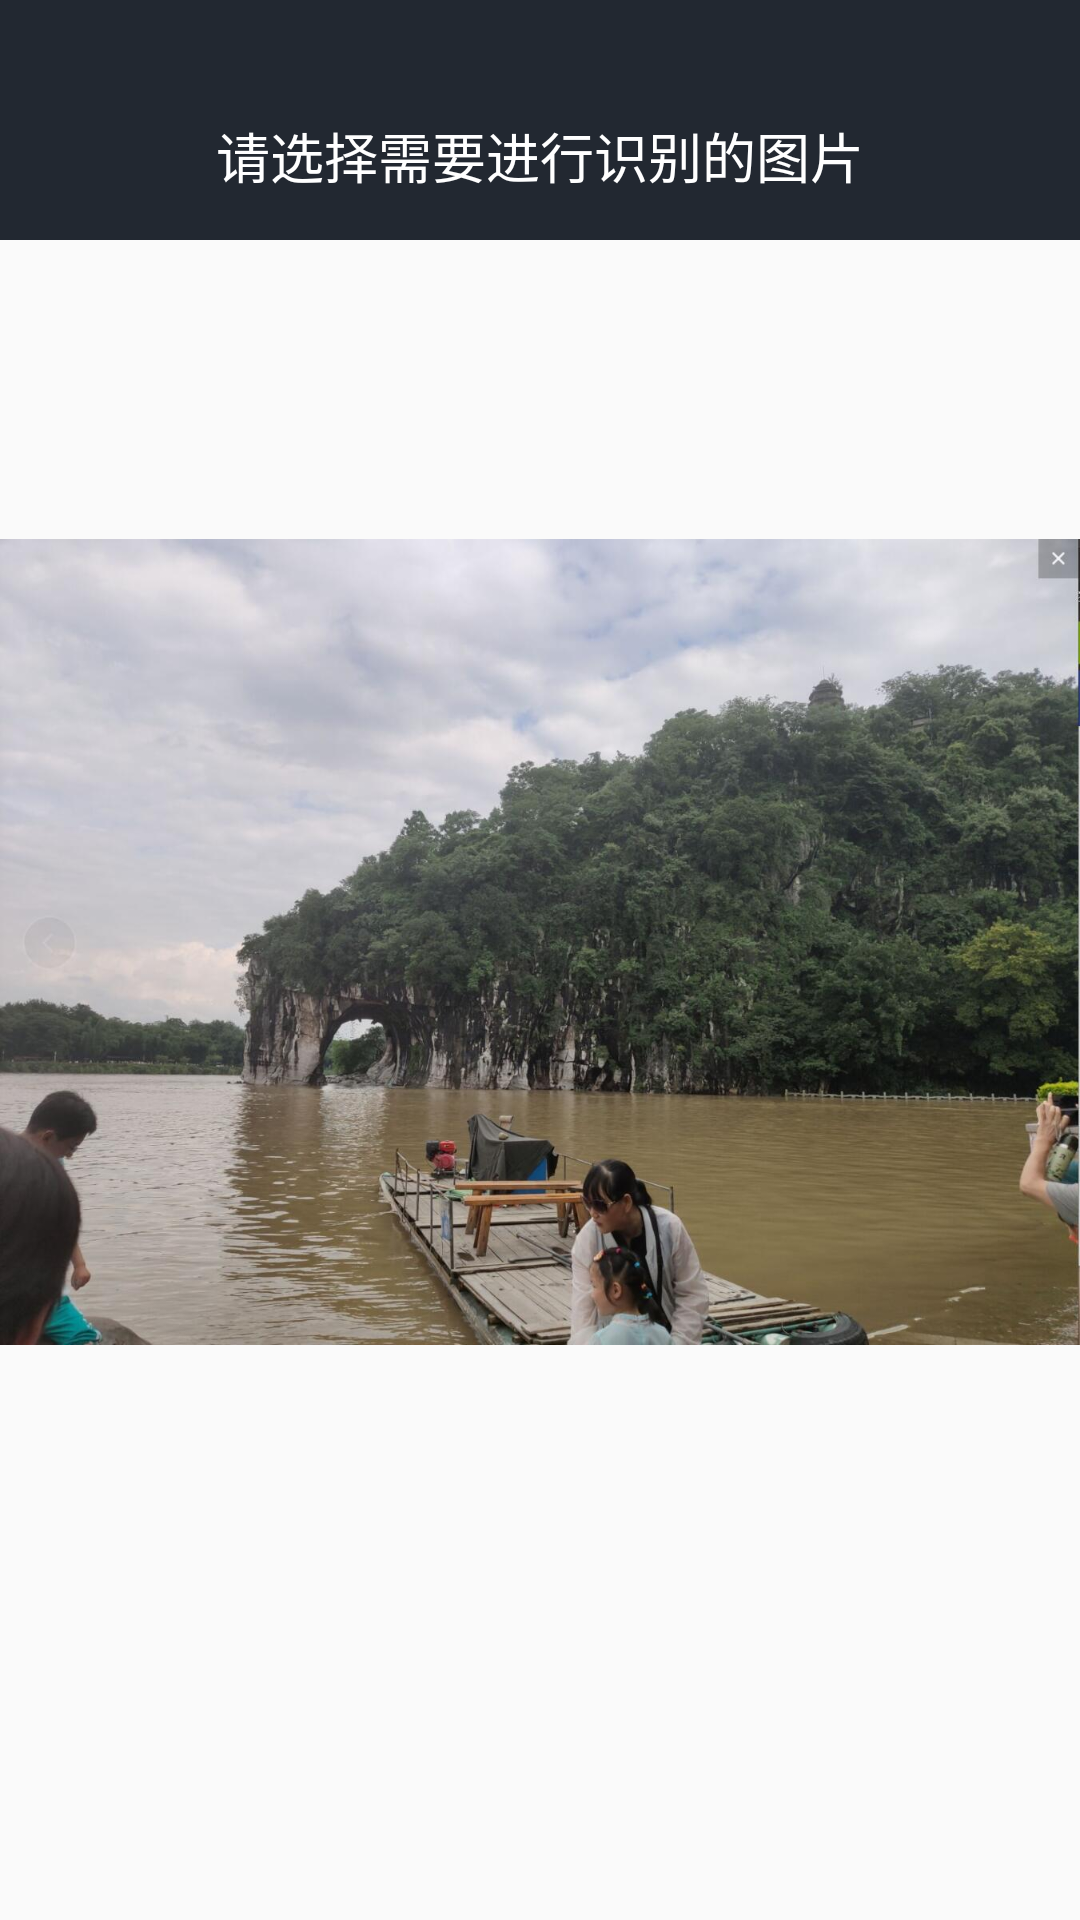

Here is an Android app screen rendered from its layout file. Give the layout XML and the strings, colors and styles it references.
<!-- AndroidManifest.xml: application theme MyTheme -->
<!-- res/layout/identify_layout.xml -->
<?xml version="1.0" encoding="utf-8"?>
<androidx.coordinatorlayout.widget.CoordinatorLayout xmlns:android="http://schemas.android.com/apk/res/android"
    xmlns:app="http://schemas.android.com/apk/res-auto"
    android:layout_width="match_parent"
    android:layout_height="match_parent"
    android:orientation="vertical">

    <RelativeLayout
        android:layout_width="match_parent"
        android:background="@color/mainColor"
        android:layout_height="80dp">

        <ImageView
            android:id="@+id/iv_return_identify"
            android:layout_width="wrap_content"
            android:layout_height="wrap_content"
            android:layout_alignParentBottom="true"
            android:padding="15dp"
            android:src="@drawable/ic_arrow_back_white_24dp" />

        <TextView
            android:layout_width="wrap_content"
            android:layout_height="wrap_content"
            android:layout_alignParentBottom="true"
            android:layout_centerHorizontal="true"
            android:padding="15dp"
            android:text="请选择需要进行识别的图片"
            android:textColor="#FFFFFF"
            android:textSize="18sp" />

    </RelativeLayout>

    <androidx.constraintlayout.widget.ConstraintLayout
        android:layout_width="match_parent"
        android:layout_height="match_parent">

        <ImageView
            android:id="@+id/iv_photo_identify"
            android:layout_width="match_parent"
            android:layout_height="520dp"
            android:src="@drawable/xbs_jpg"
            app:layout_constraintBottom_toBottomOf="parent"
            app:layout_constraintLeft_toLeftOf="parent"
            app:layout_constraintRight_toRightOf="parent"
            app:layout_constraintTop_toTopOf="parent"
            app:layout_constraintVertical_bias="0.45" />

        <Button
            android:id="@+id/btn_identify"
            android:layout_width="200dp"
            android:layout_height="60dp"
            android:layout_centerVertical="true"
            android:layout_margin="50dp"
            android:background="@drawable/btn_upload"
            android:text="识别"
            android:textColor="#FFFFFF"
            android:textSize="20sp"
            app:layout_constraintBottom_toBottomOf="parent"
            app:layout_constraintLeft_toLeftOf="parent"
            app:layout_constraintRight_toRightOf="parent"
            app:layout_constraintTop_toBottomOf="@+id/iv_photo_identify" />

    </androidx.constraintlayout.widget.ConstraintLayout>
</androidx.coordinatorlayout.widget.CoordinatorLayout>
<!-- resources referenced by this layout -->
<resources>
  <color name="mainColor">#222831</color>
  <!-- drawable btn_upload (drawable) -->
  <?xml version="1.0" encoding="utf-8"?>
  <shape xmlns:android="http://schemas.android.com/apk/res/android"
      android:shape="rectangle">
  
      <solid android:color="@color/mainColor"/>
      <corners android:radius="15dip"/>
  
  </shape>
  <!-- drawable xbs_jpg: jpg bitmap (drawable-xhdpi, 146861 bytes) -->
  <style name="MyTheme" parent="AppTheme">
      </style>
  <style name="AppTheme" parent="Theme.AppCompat.Light.NoActionBar">
          
          <item name="colorPrimary">@color/colorPrimary</item>
          <item name="colorPrimaryDark">@color/colorPrimaryDark</item>
          <item name="colorAccent">@color/colorAccent</item>
      </style>
  <color name="colorPrimary">#e3b4b8</color>
  <color name="colorPrimaryDark">#e3b4b8</color>
  <color name="colorAccent">#D81B60</color>
</resources>
